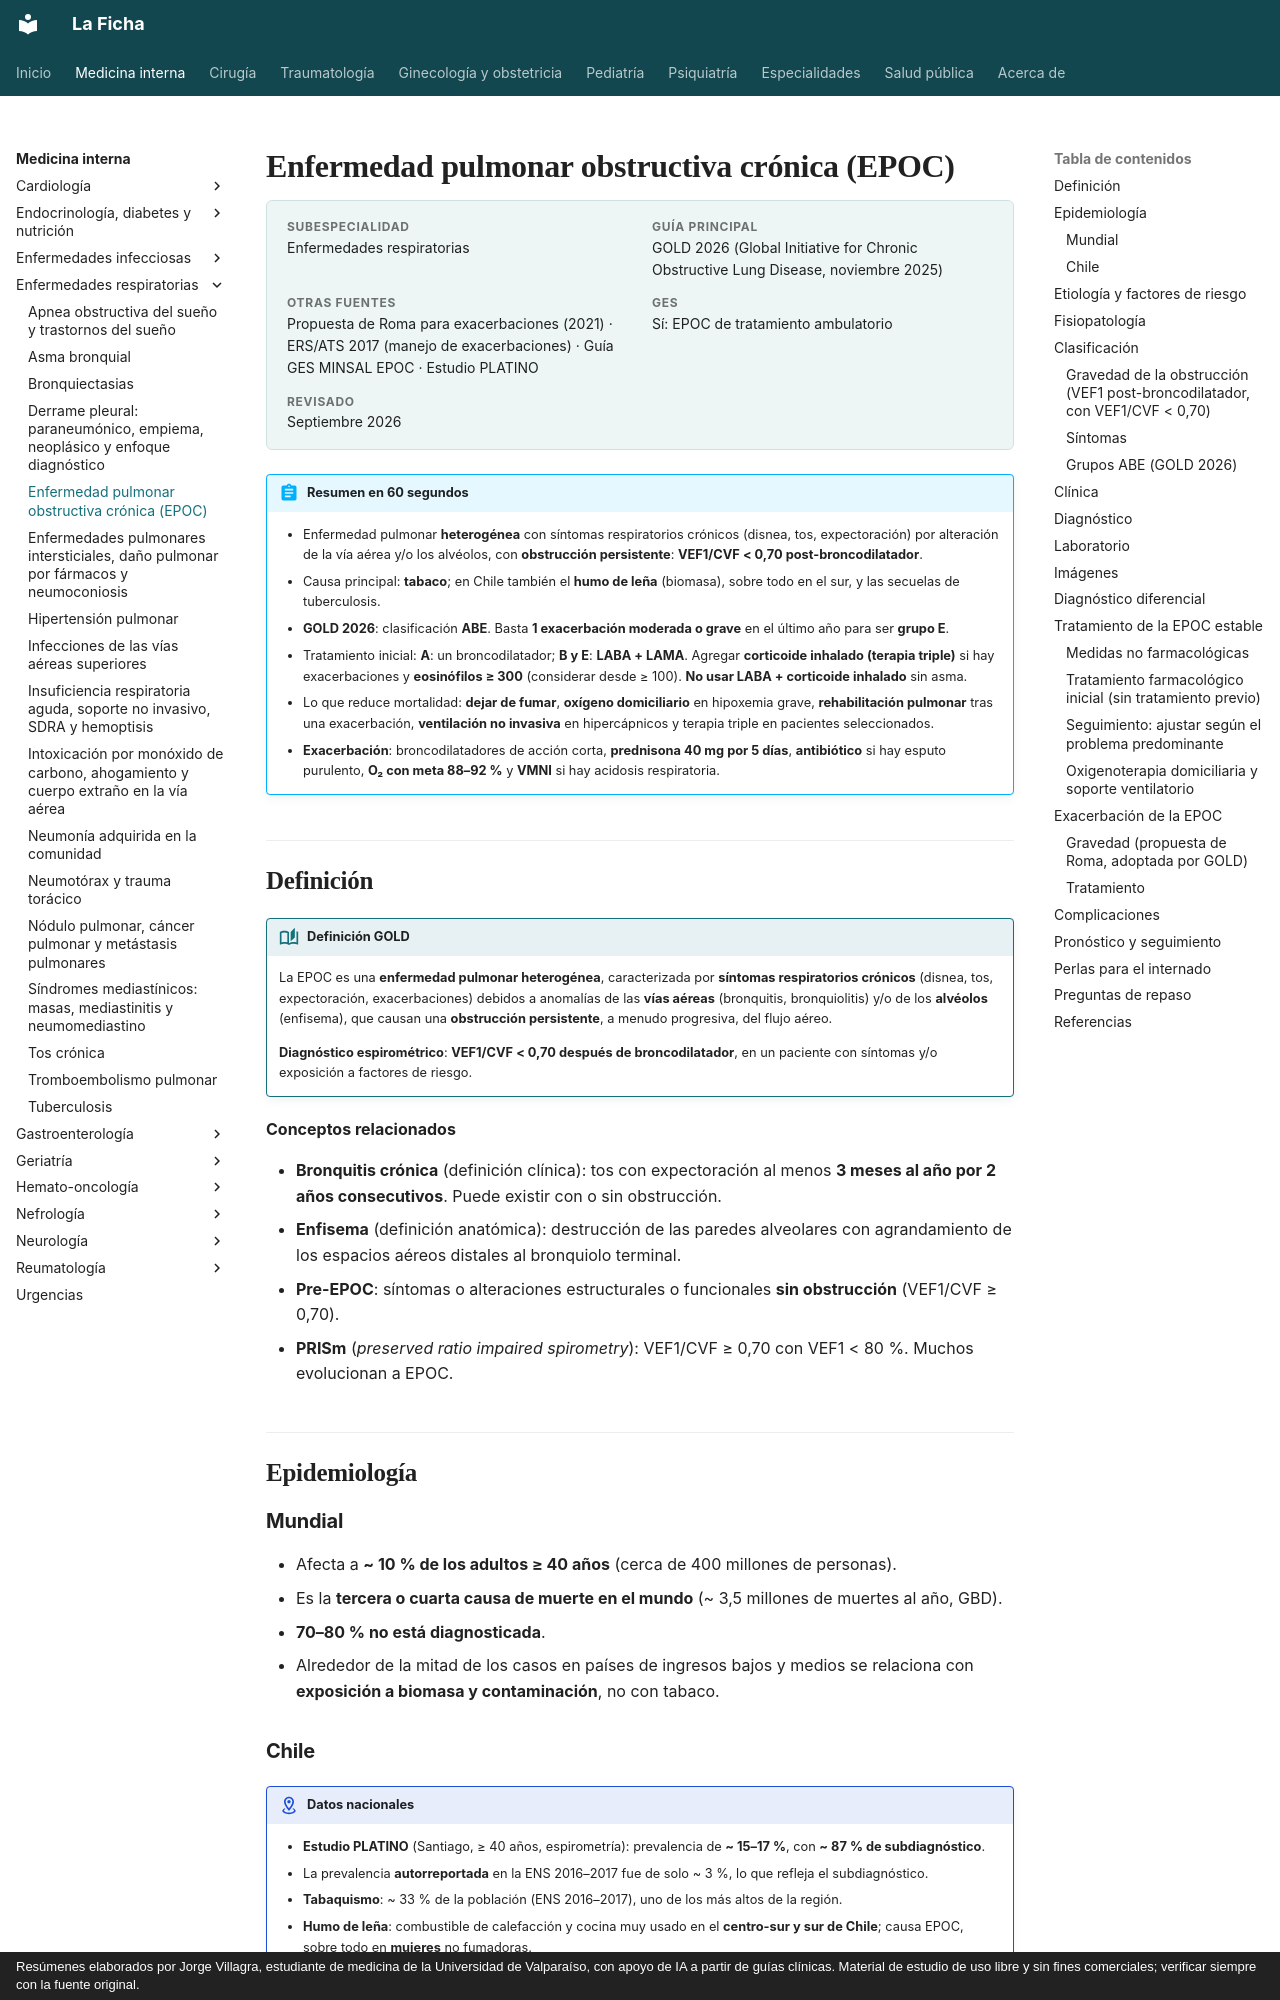

repository: jorgevillagrareyes-dotcom/Medicina-interna · page: respiratorio/epoc.html · generator: mkdocs · copyright: Resúmenes elaborados por Jorge Villagra, estudiante de medicina de la Universidad de Valparaíso, con apoyo de IA a partir de guías clínicas. Material de estudio de uso libre y sin fines comerciales; verificar siempre con la fuente original.

---
tags:
  - Respiratorio
  - GES
  - Frecuente en sala
  - Urgencia
---

# Enfermedad pulmonar obstructiva crónica (EPOC)

<div class="ficha" markdown>

**Subespecialidad**
Enfermedades respiratorias

**Guía principal**
GOLD 2026 (Global Initiative for Chronic Obstructive Lung Disease, noviembre 2025)

**Otras fuentes**
Propuesta de Roma para exacerbaciones (2021) · ERS/ATS 2017 (manejo de exacerbaciones) · Guía GES MINSAL EPOC · Estudio PLATINO

**GES**
Sí: EPOC de tratamiento ambulatorio

**Revisado**
Septiembre 2026

</div>

!!! abstract "Resumen en 60 segundos"
    - Enfermedad pulmonar **heterogénea** con síntomas respiratorios crónicos (disnea, tos, expectoración) por alteración de la vía aérea y/o los alvéolos, con **obstrucción persistente**: **VEF1/CVF < 0,70 post-broncodilatador**.
    - Causa principal: **tabaco**; en Chile también el **humo de leña** (biomasa), sobre todo en el sur, y las secuelas de tuberculosis.
    - **GOLD 2026**: clasificación **ABE**. Basta **1 exacerbación moderada o grave** en el último año para ser **grupo E**.
    - Tratamiento inicial: **A**: un broncodilatador; **B y E**: **LABA + LAMA**. Agregar **corticoide inhalado (terapia triple)** si hay exacerbaciones y **eosinófilos ≥ 300** (considerar desde ≥ 100). **No usar LABA + corticoide inhalado** sin asma.
    - Lo que reduce mortalidad: **dejar de fumar**, **oxígeno domiciliario** en hipoxemia grave, **rehabilitación pulmonar** tras una exacerbación, **ventilación no invasiva** en hipercápnicos y terapia triple en pacientes seleccionados.
    - **Exacerbación**: broncodilatadores de acción corta, **prednisona 40 mg por 5 días**, **antibiótico** si hay esputo purulento, **O₂ con meta 88–92 %** y **VMNI** si hay acidosis respiratoria.

## Definición

!!! guia "Definición GOLD"
    La EPOC es una **enfermedad pulmonar heterogénea**, caracterizada por **síntomas respiratorios crónicos** (disnea, tos, expectoración, exacerbaciones) debidos a anomalías de las **vías aéreas** (bronquitis, bronquiolitis) y/o de los **alvéolos** (enfisema), que causan una **obstrucción persistente**, a menudo progresiva, del flujo aéreo.

    **Diagnóstico espirométrico**: **VEF1/CVF < 0,70 después de broncodilatador**, en un paciente con síntomas y/o exposición a factores de riesgo.

**Conceptos relacionados**

- **Bronquitis crónica** (definición clínica): tos con expectoración al menos **3 meses al año por 2 años consecutivos**. Puede existir con o sin obstrucción.
- **Enfisema** (definición anatómica): destrucción de las paredes alveolares con agrandamiento de los espacios aéreos distales al bronquiolo terminal.
- **Pre-EPOC**: síntomas o alteraciones estructurales o funcionales **sin obstrucción** (VEF1/CVF ≥ 0,70).
- **PRISm** (*preserved ratio impaired spirometry*): VEF1/CVF ≥ 0,70 con VEF1 < 80 %. Muchos evolucionan a EPOC.

## Epidemiología

### Mundial

- Afecta a **~ 10 % de los adultos ≥ 40 años** (cerca de 400 millones de personas).
- Es la **tercera o cuarta causa de muerte en el mundo** (~ 3,5 millones de muertes al año, GBD).
- **70–80 % no está diagnosticada**.
- Alrededor de la mitad de los casos en países de ingresos bajos y medios se relaciona con **exposición a biomasa y contaminación**, no con tabaco.
